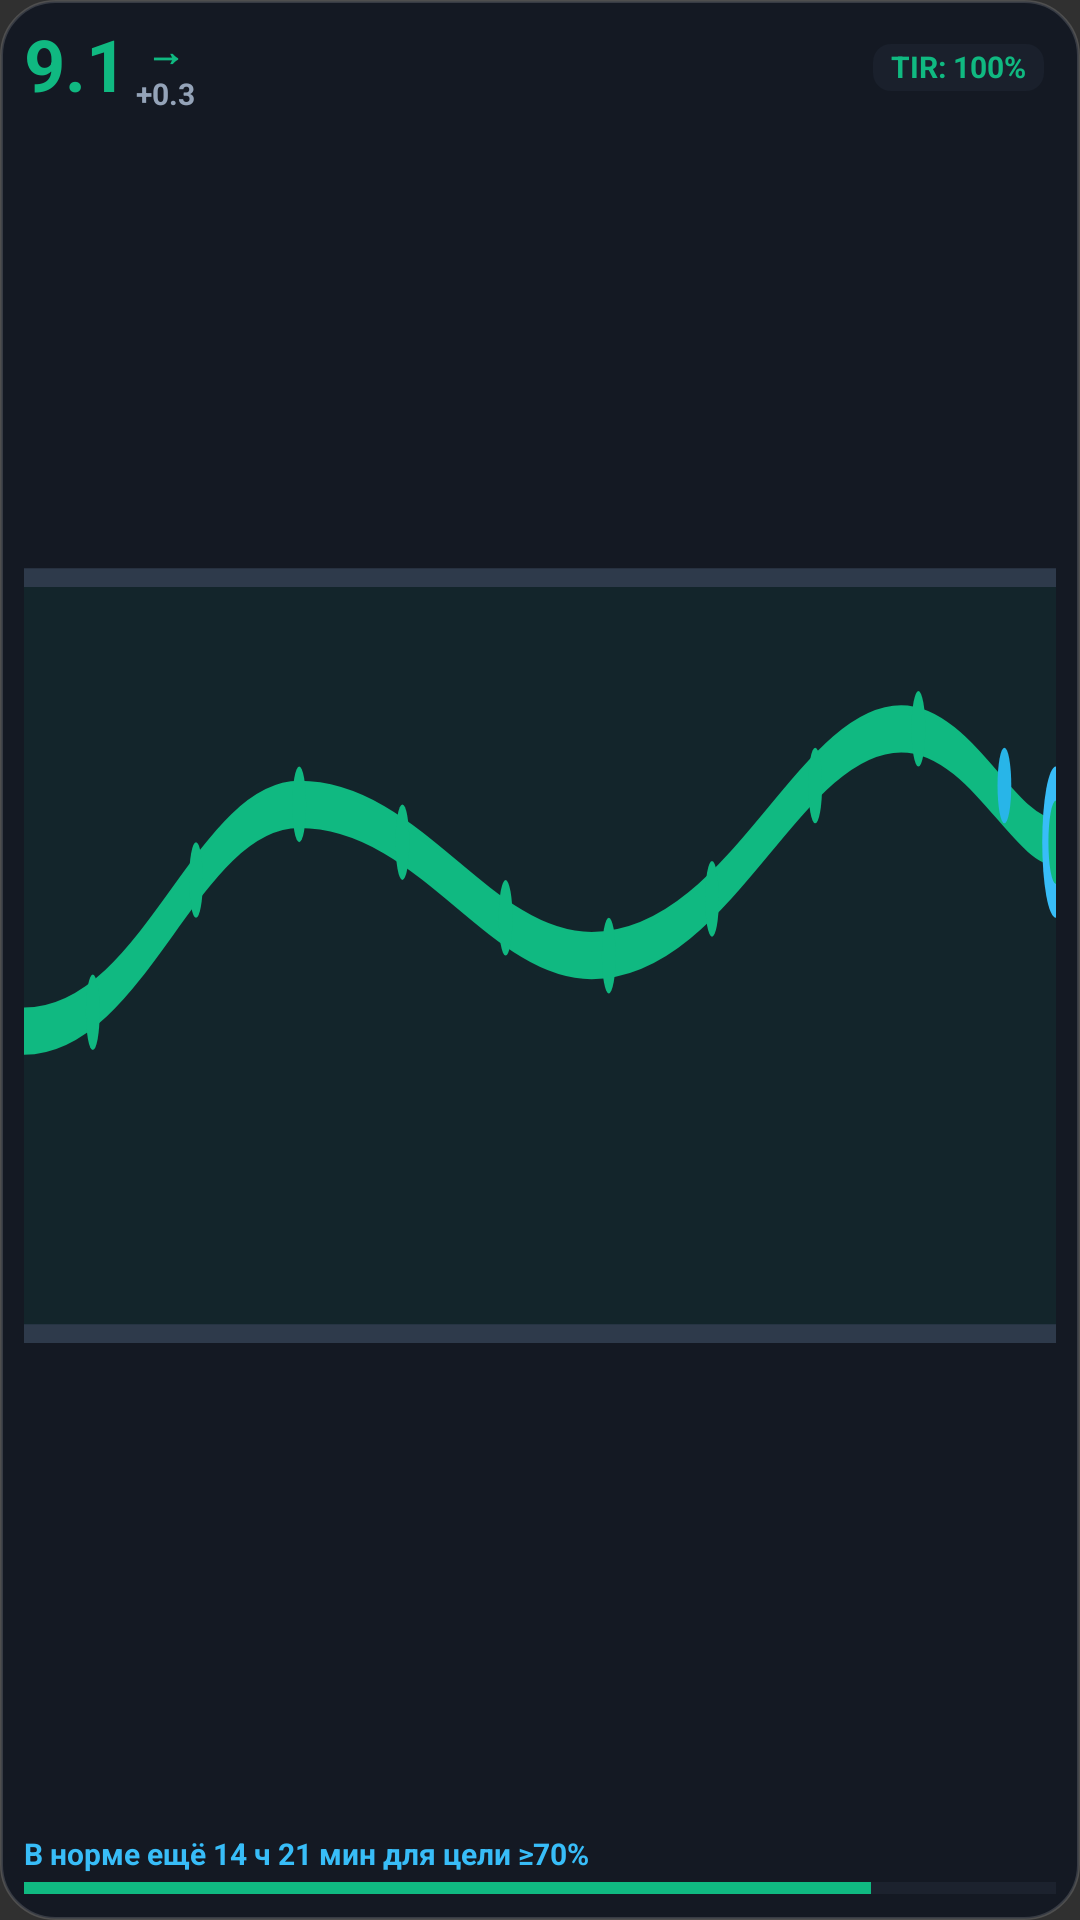

Produce the Android XML layout that renders to this screen, including the resource entries it uses.
<!-- AndroidManifest.xml: application theme Theme.TIRUp -->
<!-- res/layout/widget_dashboard_medium.xml -->
<?xml version="1.0" encoding="utf-8"?>
<LinearLayout xmlns:android="http://schemas.android.com/apk/res/android"
    android:id="@+id/widget_root"
    android:layout_width="match_parent"
    android:layout_height="match_parent"
    android:background="@drawable/widget_background"
    android:orientation="vertical"
    android:padding="8dp">

    
    <LinearLayout
        android:layout_width="match_parent"
        android:layout_height="wrap_content"
        android:gravity="center_vertical"
        android:orientation="horizontal">

        
        <LinearLayout
            android:layout_width="wrap_content"
            android:layout_height="wrap_content"
            android:gravity="center_vertical"
            android:orientation="horizontal">

            <TextView
                android:id="@+id/widget_glucose_value"
                android:layout_width="wrap_content"
                android:layout_height="wrap_content"
                android:includeFontPadding="false"
                android:text="9.1"
                android:textColor="#10B981"
                android:textSize="24sp"
                android:textStyle="bold" />

            <LinearLayout
                android:layout_width="wrap_content"
                android:layout_height="wrap_content"
                android:layout_marginStart="3dp"
                android:gravity="center_horizontal"
                android:orientation="vertical">

                <TextView
                    android:id="@+id/widget_trend_arrow"
                    android:layout_width="wrap_content"
                    android:layout_height="wrap_content"
                    android:includeFontPadding="false"
                    android:text="→"
                    android:textColor="#10B981"
                    android:textSize="13sp"
                    android:textStyle="bold" />

                <TextView
                    android:id="@+id/widget_delta_value"
                    android:layout_width="wrap_content"
                    android:layout_height="wrap_content"
                    android:includeFontPadding="false"
                    android:text="+0.3"
                    android:textColor="#94A3B8"
                    android:textSize="10sp"
                    android:textStyle="bold" />

                <TextView
                    android:id="@+id/widget_time_ago"
                    android:layout_width="0dp"
                    android:layout_height="0dp"
                    android:visibility="gone" />
            </LinearLayout>
        </LinearLayout>

        <FrameLayout
            android:layout_width="0dp"
            android:layout_height="1dp"
            android:layout_weight="1" />

        
        <TextView
            android:id="@+id/widget_tir_score"
            android:layout_width="wrap_content"
            android:layout_height="wrap_content"
            android:layout_marginEnd="4dp"
            android:background="@drawable/widget_badge_bg"
            android:includeFontPadding="false"
            android:paddingStart="6dp"
            android:paddingTop="2dp"
            android:paddingEnd="6dp"
            android:paddingBottom="2dp"
            android:text="TIR: 100%"
            android:textColor="#10B981"
            android:textSize="10sp"
            android:textStyle="bold" />

        
        <TextView
            android:id="@+id/widget_iob_text"
            android:layout_width="wrap_content"
            android:layout_height="wrap_content"
            android:layout_marginEnd="4dp"
            android:background="@drawable/widget_badge_bg"
            android:includeFontPadding="false"
            android:paddingStart="5dp"
            android:paddingTop="2dp"
            android:paddingEnd="5dp"
            android:paddingBottom="2dp"
            android:text="💉 1.2 U"
            android:textColor="#38BDF8"
            android:textSize="10sp"
            android:textStyle="bold"
            android:visibility="gone" />

        
        <TextView
            android:id="@+id/widget_streak_text"
            android:layout_width="wrap_content"
            android:layout_height="wrap_content"
            android:layout_marginEnd="4dp"
            android:background="@drawable/widget_badge_bg"
            android:includeFontPadding="false"
            android:paddingStart="5dp"
            android:paddingTop="2dp"
            android:paddingEnd="5dp"
            android:paddingBottom="2dp"
            android:text="🔥 2 дн"
            android:textColor="#F59E0B"
            android:textSize="10sp"
            android:textStyle="bold"
            android:visibility="gone" />

        
        <TextView
            android:id="@+id/widget_master_battery"
            android:layout_width="wrap_content"
            android:layout_height="wrap_content"
            android:layout_marginStart="4dp"
            android:background="@drawable/widget_badge_bg"
            android:includeFontPadding="false"
            android:paddingStart="5dp"
            android:paddingTop="2dp"
            android:paddingEnd="5dp"
            android:paddingBottom="2dp"
            android:text="🔋 85%"
            android:textColor="#10B981"
            android:textSize="10sp"
            android:textStyle="bold"
            android:visibility="gone" />
    </LinearLayout>

    
    <ImageView
        android:id="@+id/widget_chart_image"
        android:layout_width="match_parent"
        android:layout_height="0dp"
        android:layout_marginTop="4dp"
        android:layout_marginBottom="4dp"
        android:layout_weight="1"
        android:contentDescription="Glucose Sparkline Chart"
        android:scaleType="fitXY"
        android:src="@drawable/widget_preview_chart" />

    
    <LinearLayout
        android:layout_width="match_parent"
        android:layout_height="wrap_content"
        android:orientation="vertical">

        <TextView
            android:id="@+id/widget_compensator_text"
            android:layout_width="match_parent"
            android:layout_height="wrap_content"
            android:ellipsize="end"
            android:includeFontPadding="false"
            android:maxLines="2"
            android:text="В норме ещё 14 ч 21 мин для цели ≥70%"
            android:textColor="#38BDF8"
            android:textSize="10sp"
            android:textStyle="bold" />

        <ProgressBar
            android:id="@+id/widget_tir_progress"
            style="?android:attr/progressBarStyleHorizontal"
            android:layout_width="match_parent"
            android:layout_height="5dp"
            android:layout_marginTop="3dp"
            android:max="100"
            android:progress="82"
            android:progressTint="#10B981"
            android:progressBackgroundTint="#2E3A4B" />
    </LinearLayout>

</LinearLayout>
<!-- resources referenced by this layout -->
<resources>
  <!-- drawable widget_background (drawable) -->
  <?xml version="1.0" encoding="utf-8"?>
  <shape xmlns:android="http://schemas.android.com/apk/res/android"
      android:shape="rectangle">
      <solid android:color="#D9101622" />
      <corners android:radius="18dp" />
      <stroke
          android:width="1dp"
          android:color="#26FFFFFF" />
  </shape>
  <!-- drawable widget_badge_bg (drawable) -->
  <?xml version="1.0" encoding="utf-8"?>
  <shape xmlns:android="http://schemas.android.com/apk/res/android"
      android:shape="rectangle">
      <solid android:color="#1F475569" />
      <corners android:radius="6dp" />
  </shape>
  <!-- drawable widget_preview_chart: vector/xml drawable (drawable, 2331 chars, omitted) -->
  <style name="Theme.TIRUp" parent="android:Theme.Material.NoActionBar">
          <item name="android:statusBarColor">@color/background_dark</item>
          <item name="android:navigationBarColor">@color/background_dark</item>
      </style>
  <color name="background_dark">#0F172A</color>
</resources>
